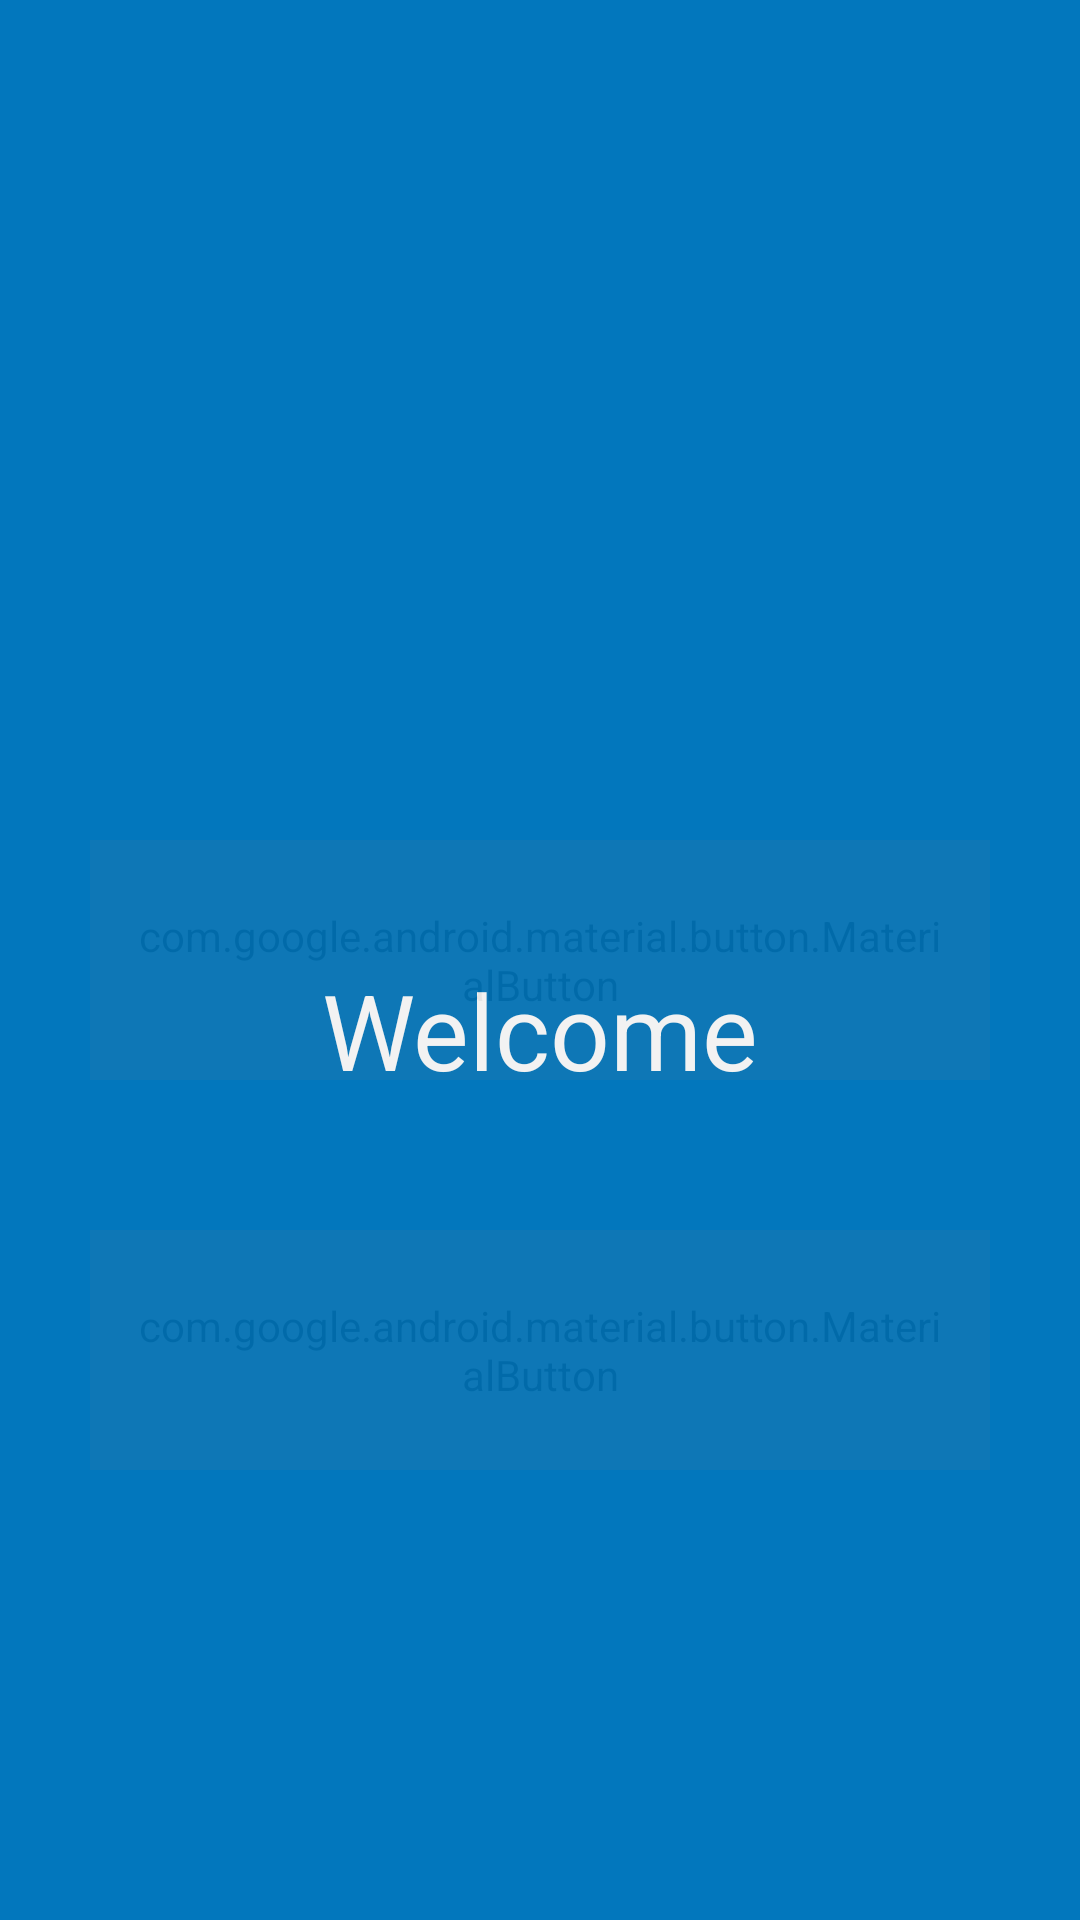

This screen was rendered from an Android layout file. Write that file and the resources it references.
<!-- AndroidManifest.xml: application theme AppTheme -->
<!-- res/layout/activity_main.xml -->
<?xml version="1.0" encoding="utf-8"?>
<RelativeLayout xmlns:android="http://schemas.android.com/apk/res/android"
    xmlns:app="http://schemas.android.com/apk/res-auto"
    xmlns:tools="http://schemas.android.com/tools"
    android:layout_width="match_parent"
    android:layout_height="match_parent"
    android:orientation="vertical"
    tools:context=".MainActivity">
    <android.support.v7.widget.Toolbar
        android:layout_width="match_parent"
        android:layout_height="wrap_content"
        android:padding="10dp"
        android:layout_alignParentLeft="true"
        android:layout_alignParentTop="true"
        android:background="@color/colorPrimaryDark"
        android:id="@+id/main_toolbar"
        app:logo="@drawable/school_icon"
        android:theme="@style/ThemeOverlay.AppCompat.Dark.ActionBar"
        app:title="Tagore Public School"
        app:subtitle="Welcome"
        app:titleMargins="8dp">
    </android.support.v7.widget.Toolbar>

    <RelativeLayout
        android:layout_width="match_parent"
        android:layout_alignParentLeft="true"
        android:layout_alignParentTop="true"
        android:background="@color/colorPrimaryDark"
        android:layout_height="match_parent"
        android:id="@+id/spalahLayout_id">

        <ImageView
            android:layout_width="wrap_content"
            android:layout_height="wrap_content"
            android:layout_centerInParent="true"
            android:src="@drawable/splash_logo"
            android:id="@+id/imageLogoId"/>
        <TextView
            android:layout_width="match_parent"
            android:layout_height="wrap_content"
            android:layout_alignParentLeft="true"
            android:layout_below="@id/imageLogoId"
            android:textSize="35sp"
            android:textColor="#ffffff"
            android:id="@+id/textSplash"
            android:text="Welcome"
            android:textAlignment="center"/>
        <ProgressBar
            android:layout_width="match_parent"
            android:layout_height="wrap_content"
            android:layout_alignParentLeft="true"
            android:layout_below="@id/textSplash"/>

    </RelativeLayout>
    
        
        
        
        
        
        

        
            
            
            
            


        
            
            
            
            
        
            
            
            
            

    

    <android.support.design.button.MaterialButton
        android:id="@+id/teacherBtn"
        android:layout_width="match_parent"
        android:layout_height="80dp"
        android:layout_centerInParent="true"
        android:layout_marginRight="30dp"
        android:layout_marginLeft="30dp"
        android:textAppearance="@style/Widget.MaterialComponents.Button"
        android:text="Teacher"
        app:icon="@drawable/school_icon"
        android:layout_alignParentLeft="true"
        android:alpha="0.1" style="@style/ButtonTheme"
        android:textSize="24sp"
        android:textAlignment="center" />


    <android.support.design.button.MaterialButton
        android:id="@+id/parentBtn"
        android:layout_width="match_parent"
        android:layout_height="80dp"
        android:layout_alignParentLeft="true"
        android:alpha="0.1"
        android:layout_marginTop="50dp"
        android:layout_marginRight="30dp"
        android:layout_below="@id/teacherBtn"
        android:layout_marginLeft="30dp"
        android:text=" Parents"
        app:icon="@drawable/ic_people_black_24dp"
        style="@style/ButtonTheme"
        android:textAlignment="center"
        android:textSize="24sp"
        android:textAppearance="@style/Widget.MaterialComponents.Button"
        />


</RelativeLayout>
<!-- resources referenced by this layout -->
<resources>
  <color name="colorPrimaryDark">#0277BD</color>
  <!-- drawable ic_add (drawable) -->
  <vector android:height="50dp" android:tint="#0277BD"
      android:viewportHeight="24.0" android:viewportWidth="24.0"
      android:width="50dp" xmlns:android="http://schemas.android.com/apk/res/android">
      <path android:fillColor="#FF000000" android:pathData="M19,13h-6v6h-2v-6H5v-2h6V5h2v6h6v2z"/>
  </vector>
  <!-- drawable ic_parents (drawable) -->
  <vector android:height="48dp" android:tint="#0277BD"
      android:viewportHeight="24.0" android:viewportWidth="24.0"
      android:width="48dp" xmlns:android="http://schemas.android.com/apk/res/android">
      <path android:fillColor="#FF000000" android:pathData="M16,11c1.66,0 2.99,-1.34 2.99,-3S17.66,5 16,5c-1.66,0 -3,1.34 -3,3s1.34,3 3,3zM8,11c1.66,0 2.99,-1.34 2.99,-3S9.66,5 8,5C6.34,5 5,6.34 5,8s1.34,3 3,3zM8,13c-2.33,0 -7,1.17 -7,3.5L1,19h14v-2.5c0,-2.33 -4.67,-3.5 -7,-3.5zM16,13c-0.29,0 -0.62,0.02 -0.97,0.05 1.16,0.84 1.97,1.97 1.97,3.45L17,19h6v-2.5c0,-2.33 -4.67,-3.5 -7,-3.5z"/>
  </vector>
  <!-- drawable ic_school_black_24dp (drawable) -->
  <vector android:height="48dp" android:tint="#0277BD"
      android:viewportHeight="24.0" android:viewportWidth="24.0"
      android:width="48dp" xmlns:android="http://schemas.android.com/apk/res/android">
      <path android:fillColor="#FF000000" android:pathData="M5,13.18v4L12,21l7,-3.82v-4L12,17l-7,-3.82zM12,3L1,9l11,6 9,-4.91V17h2V9L12,3z"/>
  </vector>
  <style name="ButtonTheme" parent="Widget.MaterialComponents.Button.UnelevatedButton">
          <item name="colorAccent">@color/colorPrimaryDark</item>
          <item name="backgroundTint">@color/colorPrimaryDark</item>
  
      </style>
  <style name="AppTheme" parent="Theme.AppCompat.Light.NoActionBar">
          
          <item name="colorPrimary">@color/colorPrimary</item>
          <item name="colorPrimaryDark">@color/colorPrimaryDark</item>
          <item name="colorAccent">@color/colorAccent</item>
      </style>
  <color name="colorPrimary">#039BE5</color>
  <color name="colorAccent">#448ad6</color>
</resources>
